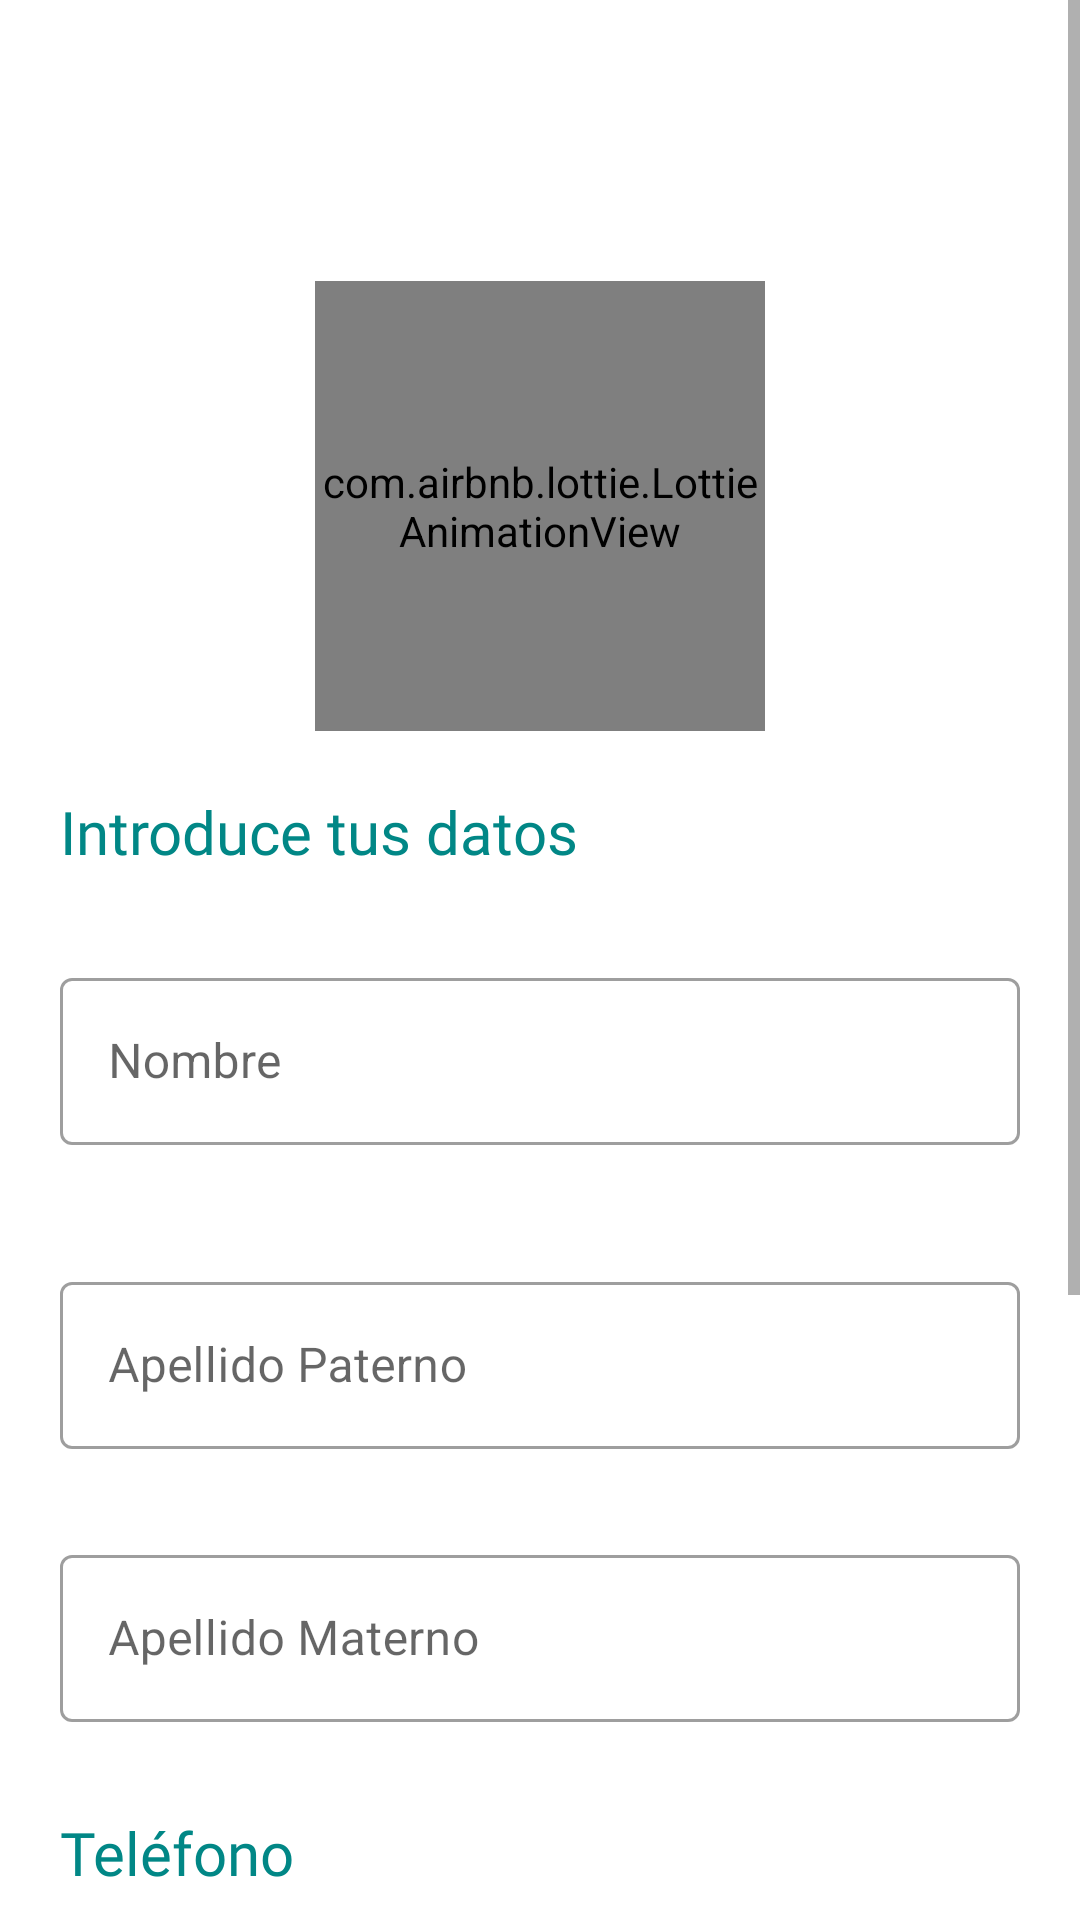

Android layout source for this screen:
<!-- AndroidManifest.xml: application theme Theme.KerklyV5 -->
<!-- res/layout/activity_registro.xml -->
<?xml version="1.0" encoding="utf-8"?>
<androidx.constraintlayout.widget.ConstraintLayout
    xmlns:android="http://schemas.android.com/apk/res/android"
    xmlns:tools="http://schemas.android.com/tools"
    xmlns:app="http://schemas.android.com/apk/res-auto"
    android:layout_width="match_parent"
    android:background="@drawable/faons"
    android:layout_height="match_parent"
    tools:context=".vista.Registro">

    <ScrollView
        android:layout_width="match_parent"
        android:layout_height="wrap_content"
        app:layout_constraintEnd_toEndOf="parent"
        app:layout_constraintStart_toStartOf="parent"
        app:layout_constraintTop_toTopOf="parent">

        <LinearLayout
            android:layout_width="match_parent"
            android:layout_height="wrap_content"
            android:orientation="vertical">


            <TextView
                android:id="@+id/textView13"
                android:layout_width="match_parent"
                android:layout_height="wrap_content"
                android:layout_gravity="center"
                android:layout_margin="20dp"
                android:background="@drawable/btn_redondo"

                android:gravity="center"
                android:padding="10dp"
                android:text="@string/tucuenta"
                android:textColor="@color/white"
                android:textSize="25sp" />

            <com.airbnb.lottie.LottieAnimationView
                android:id="@+id/Animacion"
                android:layout_width="150dp"
                android:layout_height="150dp"
                android:layout_gravity="center"

                app:lottie_autoPlay="true"
                app:lottie_loop="true"
                app:lottie_rawRes="@raw/register">


            </com.airbnb.lottie.LottieAnimationView>

            <TextView
                android:id="@+id/textView17"
                android:layout_width="match_parent"
                android:layout_height="wrap_content"
                android:textSize="20sp"
                android:fontFamily="@font/quicksand_bold"

                android:textColor="@color/purple_500"
                android:layout_marginTop="20dp"
                android:layout_marginEnd="20dp"
                android:layout_marginStart="20dp"
                android:layout_marginBottom="10dp"
                android:text="@string/introduce_datos" />

            <com.google.android.material.textfield.TextInputLayout
                android:id="@+id/layoutNombre"
                android:layout_width="match_parent"
                android:layout_marginTop="20dp"
                android:layout_marginStart="20dp"

                style="@style/Widget.MaterialComponents.TextInputLayout.OutlinedBox"

                app:errorEnabled="true"
                android:layout_marginEnd="20dp"
                android:layout_height="wrap_content">

                <com.google.android.material.textfield.TextInputEditText
                    android:id="@+id/edit_nombre"
                    android:layout_width="match_parent"
                    android:layout_height="wrap_content"
                    android:hint="@string/nombre"
                    />
            </com.google.android.material.textfield.TextInputLayout>

            <com.google.android.material.textfield.TextInputLayout
                android:id="@+id/layoutAp"
                android:layout_width="match_parent"
                android:layout_marginTop="20dp"
                style="@style/Widget.MaterialComponents.TextInputLayout.OutlinedBox"
                android:layout_marginBottom="10dp"

                android:layout_marginStart="20dp"
                android:layout_marginEnd="20dp"
                android:layout_height="wrap_content">

                <com.google.android.material.textfield.TextInputEditText
                    android:id="@+id/edit_apellidoP"
                    android:layout_width="match_parent"
                    android:layout_height="wrap_content"
                    android:hint="@string/apellido_paterno"
                    />
            </com.google.android.material.textfield.TextInputLayout>

            <com.google.android.material.textfield.TextInputLayout
                android:id="@+id/layoutAm"
                android:layout_width="match_parent"
                android:layout_marginTop="20dp"
                android:layout_marginStart="20dp"
                style="@style/Widget.MaterialComponents.TextInputLayout.OutlinedBox"
                android:layout_marginEnd="20dp"
                android:layout_marginBottom="10dp"
                android:layout_height="wrap_content">

                <com.google.android.material.textfield.TextInputEditText
                    android:id="@+id/edit_apellidpM"
                    android:layout_width="match_parent"
                    android:layout_height="wrap_content"
                    android:hint="@string/apellido_matenrno"
                    />
            </com.google.android.material.textfield.TextInputLayout>

            <TextView
                android:id="@+id/textView18"
                android:layout_width="match_parent"
                android:layout_height="wrap_content"
                android:layout_marginStart="20dp"
                android:layout_marginTop="20dp"
                android:layout_marginEnd="20dp"
                android:layout_marginBottom="10dp"
                android:fontFamily="@font/quicksand_bold"
                android:text="@string/introduce_telefono"
                android:textColor="@color/purple_500"
                android:textSize="20sp" />

            <com.google.android.material.textfield.TextInputLayout
                android:id="@+id/layoutTelefono"
                android:layout_width="match_parent"
                android:layout_marginStart="20dp"
                app:counterEnabled="true"
                style="@style/Widget.MaterialComponents.TextInputLayout.OutlinedBox"
                app:counterMaxLength="10"
                android:layout_marginEnd="20dp"
                app:errorEnabled="true"
                app:errorContentDescription="@string/telefono_error"
                android:layout_marginBottom="10dp"
                android:layout_height="wrap_content">

                <com.google.android.material.textfield.TextInputEditText
                    android:id="@+id/edit_telefono"
                    android:layout_width="match_parent"
                    android:layout_height="wrap_content"
                    android:hint="@string/introduce_telefono"
                    android:inputType="phone"
                    />
            </com.google.android.material.textfield.TextInputLayout>


            <TextView
                android:id="@+id/textView19"
                android:layout_width="match_parent"
                android:layout_height="wrap_content"
                android:layout_marginStart="20dp"
                android:layout_marginTop="20dp"
                android:layout_marginEnd="20dp"
                android:layout_marginBottom="10dp"
                android:text="@string/genero"
                android:fontFamily="@font/quicksand_bold"
                android:textColor="@color/purple_500"                android:textSize="20sp" />

            <Spinner
                android:id="@+id/spinnerRecuperarcuenta"
                android:layout_width="match_parent"
                android:layout_height="wrap_content"
                android:padding="15dp"
                android:layout_marginStart="20dp"
                android:layout_marginEnd="20dp"
                android:layout_marginBottom="10dp"
                android:background="@drawable/spinner_style"
                android:entries="@array/generos" />


            <com.google.android.material.button.MaterialButton
                android:layout_width="wrap_content"
                android:layout_height="wrap_content"
                android:text="@string/continuar"
                android:textColor="@color/black"
                android:layout_gravity="center"


                android:onClick="clickContinuarRegistro"
                app:backgroundTint="@color/colorBoton"
                android:background="@drawable/fondo_boton"
                android:layout_margin="25dp"
                />
        </LinearLayout>
    </ScrollView>
</androidx.constraintlayout.widget.ConstraintLayout>
<!-- resources referenced by this layout -->
<resources>
  <string-array name="generos">
          <item>Hombre</item>
          <item>Femenino</item>
          <item>Otro</item>
      </string-array>
  <color name="black">#FF000000</color>
  <color name="colorBoton">#A2E18C</color>
  <color name="purple_500">#FF018786</color>
  <color name="white">#FFFFFFFF</color>
  <!-- drawable fondo_boton (drawable-v24) -->
  <?xml version="1.0" encoding="utf-8"?>
  <layer-list xmlns:android="http://schemas.android.com/apk/res/android" android:shape="rectangle">
  
      <item>
          <shape>
              <corners
                  android:radius="15dp"/>
              <solid android:color="@color/colorBoton"/>
              <stroke android:width="1dp" android:color="@color/black"/>
          </shape>
  
      </item>
  
  
  </layer-list>
  <!-- drawable spinner_style (drawable-v24) -->
  <?xml version="1.0" encoding="utf-8"?>
  <selector xmlns:android="http://schemas.android.com/apk/res/android">
      <item>
          <layer-list>
              <item>
                  <shape>
  
                      <solid android:color="@color/white" />
  
                      <stroke android:width="1dp" android:color="@color/black" />
  
                      <padding android:bottom="1dp"
  
                          android:left="1dp"
                          android:right="15dp"
                          android:top="1dp" />
  
                      <corners android:radius="50dp" />
                  </shape>
              </item>
              <item>
  
                  <bitmap android:gravity="center|right"
  
                      android:src="@drawable/flecha_spinner">
                  </bitmap>
  
              </item>
          </layer-list>
      </item>
  </selector>
  <string name="apellido_matenrno">Apellido Materno</string>
  <string name="apellido_paterno">Apellido Paterno</string>
  <string name="continuar">Continuar</string>
  <string name="genero">Género</string>
  <string name="introduce_datos">Introduce tus datos</string>
  <string name="introduce_telefono">Teléfono</string>
  <string name="nombre">Nombre</string>
  <string name="telefono_error">Teléfono inválido</string>
  <string name="tucuenta">Registrate en KERKLY</string>
  <style name="Theme.KerklyV5" parent="Theme.MaterialComponents.Light.NoActionBar">"&gt;
          
          <item name="colorPrimary">@color/purple_700</item>
          <item name="colorPrimaryVariant">@color/purple_700</item>
          <item name="colorOnPrimary">@color/white</item>
          
          <item name="colorSecondary">@color/teal_200</item>
          <item name="colorSecondaryVariant">@color/teal_700</item>
  
          
          <item name="android:statusBarColor" tools:targetApi="l">?attr/colorPrimaryVariant</item>
          
      </style>
  <!-- drawable flecha_spinner: png bitmap (drawable-v24, 374 bytes) -->
  <color name="purple_700">#FF018786</color>
  <color name="teal_200">#FF03DAC5</color>
  <color name="teal_700">#FF018786</color>
</resources>
